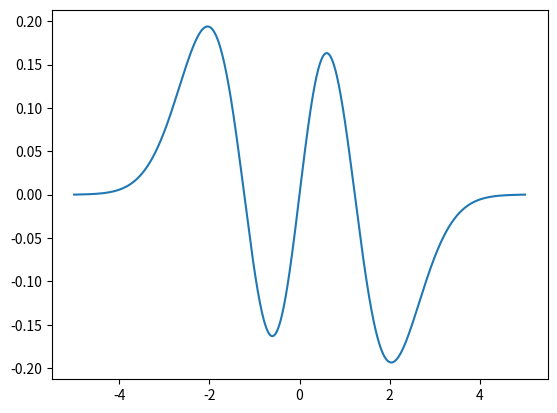

Write the Python code that produced this figure.
import numpy as np
import matplotlib.pyplot as plt

def V(x_l,x_r,n):
    x = np.linspace(x_l,x_r,n)
    V = np.zeros(n)
    for i in range(n):
            V[i] = x[i]**2
    return V

x_l = -5
x_r = 5
n = 1000           
##def numerov(x_l,x_r,E,n):
delta = (x_r -x_l)/n
x = np.linspace(x_l,x_r,num=n)
V1 = V(x_l,x_r,n)
E = 6.4
DeltaE = 0.01
fe = 5
tol = 0.05
while(abs(fe)>tol):
    E = E + DeltaE
    K = E-V1
    
    n1 = np.where(abs(V1-E)<0.05)
    n1= n1[0][0]
    ##print(n1)
    ##print(x[n1])
    n2 = n-n1+1
    psil = np.zeros(n1)
    psir = np.zeros(n2)
    psi_derl = 0.01
    psi_derr = -0.01
    psil[1] = delta*psi_derl
    psir[1] = -delta*psi_derr
    for i in range(n1-2):
        psil[i+2] = (2*(1-(5/12.)*delta*delta*K[i+1])*psil[i+1]-(1+delta*delta*K[i]/12.)*psil[i])/(1+delta*delta*K[i+2]/12.)
    for i in range(n2-2):
        psir[i+2] = (2*(1-(5/12.)*delta*delta*K[n-(i+1)-1])*psir[i+1]-(1+delta*delta*K[n-i-1]/12.)*psir[i])/(1+delta*delta*K[n-(i+2)-1]/12)
    ##plt.plot(x[0:n1],psil)
    psir2 = np.zeros(n2)
    for i in range(n2):
        psir2[i] = psir[n2-1-i]
    k1 = psil[n1-1]
    k2 = psir2[0]
    psir2 = (k1/k2)*psir2
    #plt.plot(x[n1-1:n],psir2)
    derright = psir2[1]-psir2[0]
    derleft = psil[n1-1]-psil[n1-2]
    fe = (derleft - derright)/(delta*psil[n1-1])
    print(fe)

print(E)   ##estimated ground state energy
psi = np.concatenate((psil,psir2[1:n2]))
norm = np.vdot(psi,psi)*delta
finalpsi = psi/norm
plt.plot(x,finalpsi)
